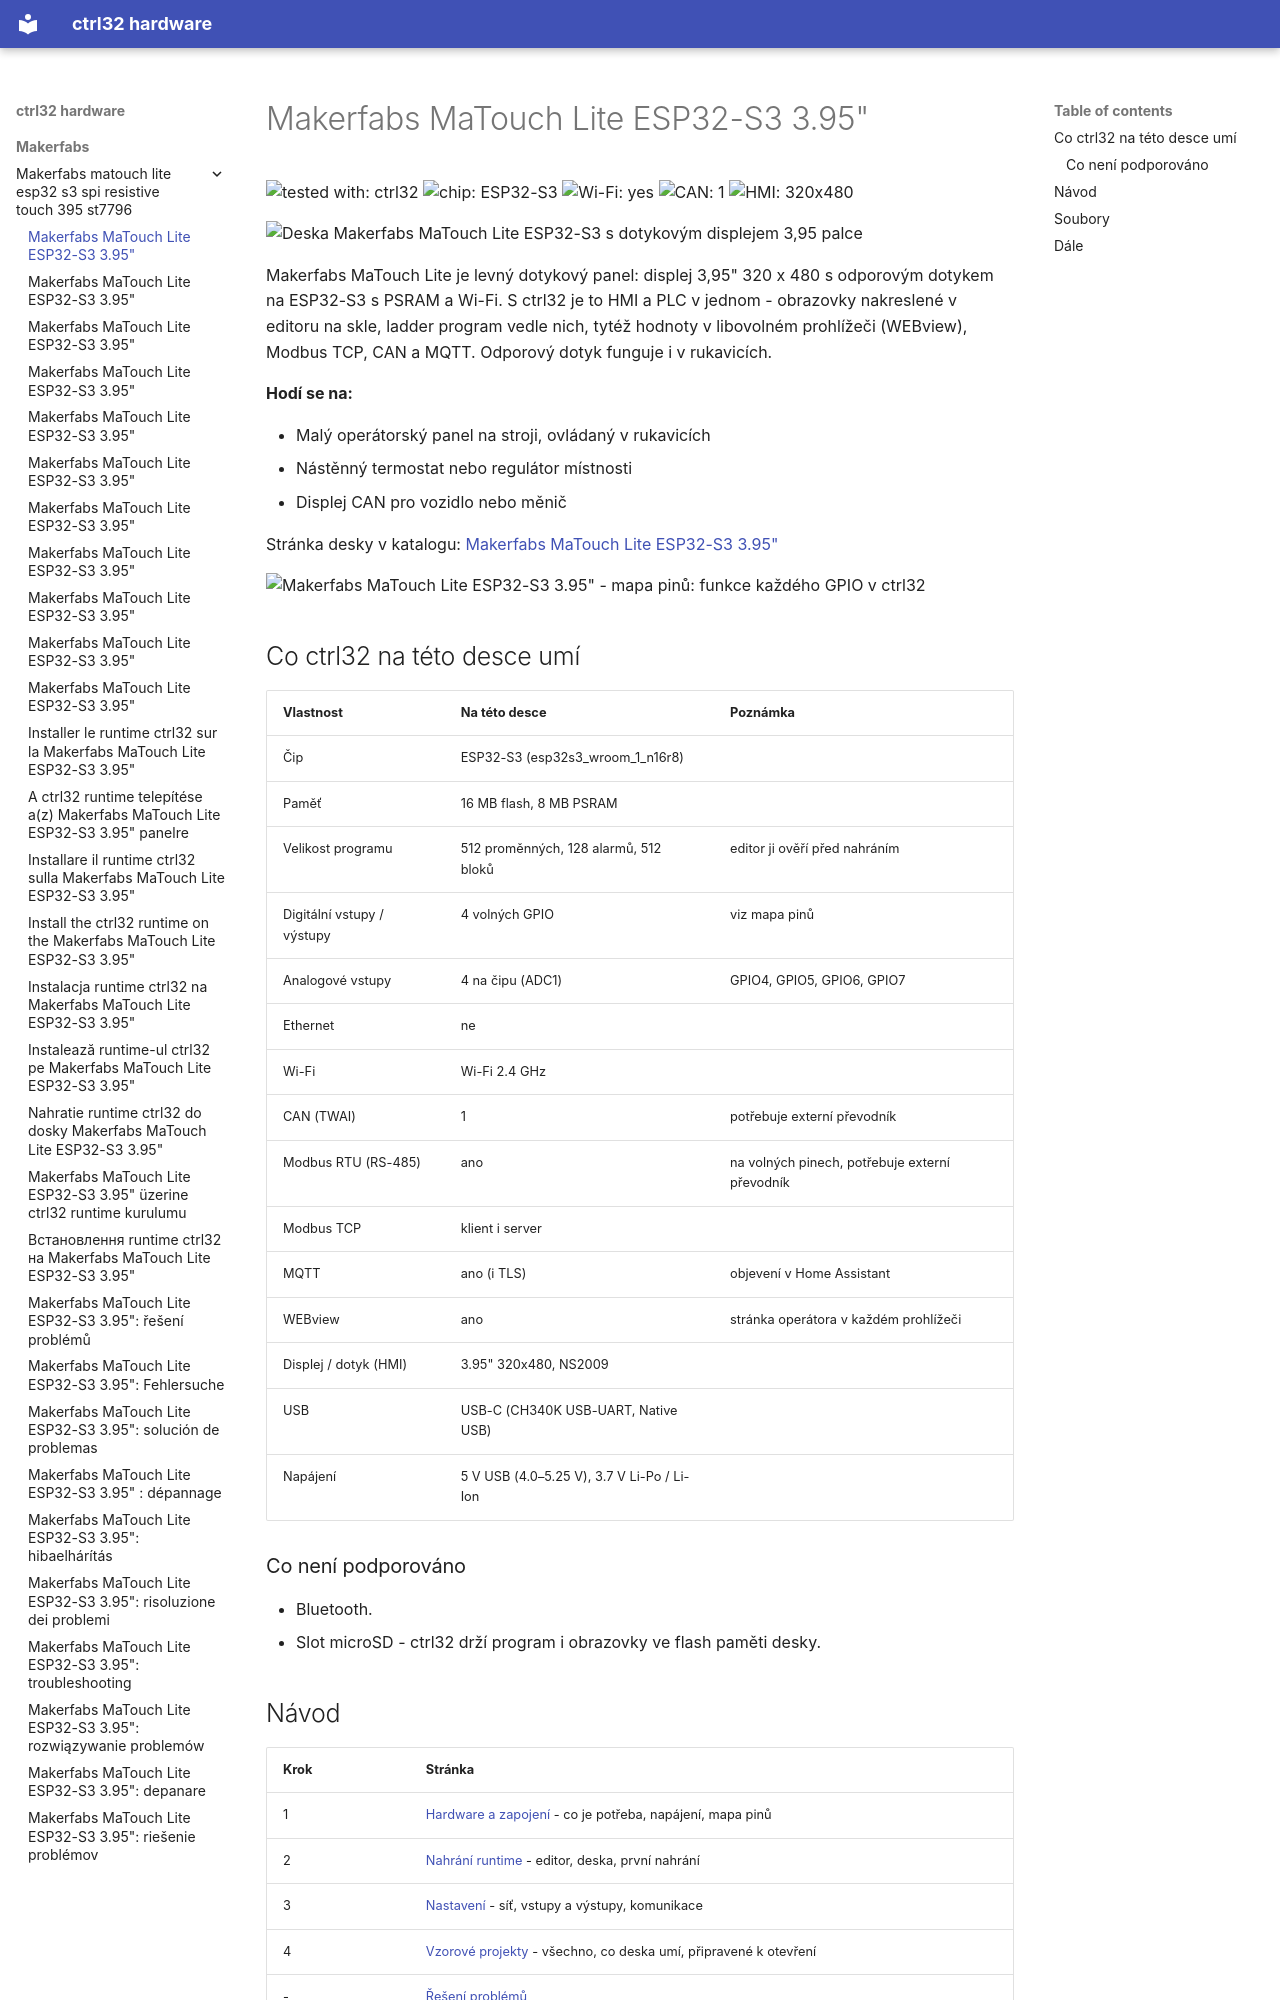

repository: ctrl32/hardware · page: makerfabs/makerfabs-matouch-lite-esp32-s3-spi-resistive-touch-395-st7796/README.cs/index.html · generator: mkdocs

---
title: Makerfabs MaTouch Lite ESP32-S3 3.95"
slug: makerfabs-matouch-lite-esp32-s3-spi-resistive-touch-395-st7796
sidebar_position: 10
hardware: /hardware/boards/makerfabs-matouch-lite-esp32-s3-spi-resistive-touch-395-st7796/
image: img/board-01.jpg
image_alt: Deska Makerfabs MaTouch Lite ESP32-S3 s dotykovým displejem 3,95 palce
tags:
- esp32-s3
- display
- touch
- hmi
- wifi
- makerfabs
---

# Makerfabs MaTouch Lite ESP32-S3 3.95"

![tested with: ctrl32](https://img.shields.io/badge/tested%20with-ctrl32-0ea5e9) ![chip: ESP32-S3](https://img.shields.io/badge/chip-ESP32--S3-334155) ![Wi-Fi: yes](https://img.shields.io/badge/Wi--Fi-yes-16a34a) ![CAN: 1](https://img.shields.io/badge/CAN-1-7c3aed) ![HMI: 320x480](https://img.shields.io/badge/HMI-320x480-0891b2)

![Deska Makerfabs MaTouch Lite ESP32-S3 s dotykovým displejem 3,95 palce](img/board-01.jpg)

Makerfabs MaTouch Lite je levný dotykový panel: displej 3,95" 320 x 480 s odporovým dotykem na ESP32-S3 s PSRAM a Wi-Fi. S ctrl32 je to HMI a PLC v jednom - obrazovky nakreslené v editoru na skle, ladder program vedle nich, tytéž hodnoty v libovolném prohlížeči (WEBview), Modbus TCP, CAN a MQTT. Odporový dotyk funguje i v rukavicích.

**Hodí se na:**

- Malý operátorský panel na stroji, ovládaný v rukavicích
- Nástěnný termostat nebo regulátor místnosti
- Displej CAN pro vozidlo nebo měnič

Stránka desky v katalogu: [Makerfabs MaTouch Lite ESP32-S3 3.95"](https://ctrl32.com/hardware/boards/makerfabs-matouch-lite-esp32-s3-spi-resistive-touch-395-st7796/)

![Makerfabs MaTouch Lite ESP32-S3 3.95" - mapa pinů: funkce každého GPIO v ctrl32](pinout/pinout.png)

## Co ctrl32 na této desce umí

<!-- capabilities:start -->
| Vlastnost | Na této desce | Poznámka |
|---|---|---|
| Čip | ESP32-S3 (esp32s3_wroom_1_n16r8) |  |
| Paměť | 16 MB flash, 8 MB PSRAM |  |
| Velikost programu | 512 proměnných, 128 alarmů, 512 bloků | editor ji ověří před nahráním |
| Digitální vstupy / výstupy | 4 volných GPIO | viz mapa pinů |
| Analogové vstupy | 4 na čipu (ADC1) | GPIO4, GPIO5, GPIO6, GPIO7 |
| Ethernet | ne |  |
| Wi-Fi | Wi-Fi 2.4 GHz |  |
| CAN (TWAI) | 1 | potřebuje externí převodník |
| Modbus RTU (RS-485) | ano | na volných pinech, potřebuje externí převodník |
| Modbus TCP | klient i server |  |
| MQTT | ano (i TLS) | objevení v Home Assistant |
| WEBview | ano | stránka operátora v každém prohlížeči |
| Displej / dotyk (HMI) | 3.95" 320x480, NS2009 |  |
| USB | USB-C (CH340K USB-UART, Native USB) |  |
| Napájení | 5 V USB (4.0–5.25 V), 3.7 V Li-Po / Li-Ion |  |
<!-- capabilities:end -->

### Co není podporováno

- Bluetooth.
- Slot microSD - ctrl32 drží program i obrazovky ve flash paměti desky.
